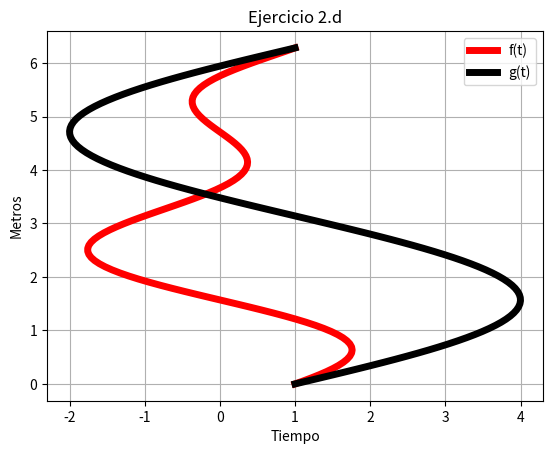

Reproduce this figure in Python.
# [redacted]
#tarea 3
#trabajo 2b

import matplotlib.pyplot as plt
import numpy as np
import math

t=np.linspace(0,2*math.pi,110)
f=(1+2*np.sin(t))*np.cos(t)
g=(1+2*np.sin(t))+np.sin(t)
plt.plot(f,t,linewidth=5,color='r',label='f(t)')
plt.plot(g,t,linewidth=5,color='k',label='g(t)')
plt.legend()
plt.title('Ejercicio 2.d')
plt.xlabel('Tiempo')
plt.ylabel('Metros')
plt.grid(True)
plt.show()
